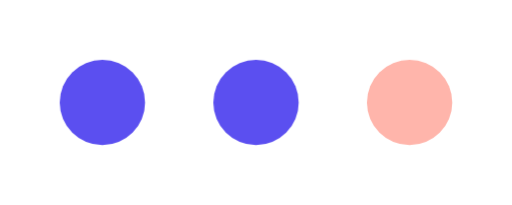
t = 0.00 s
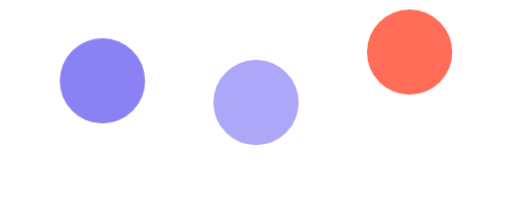
t = 0.30 s
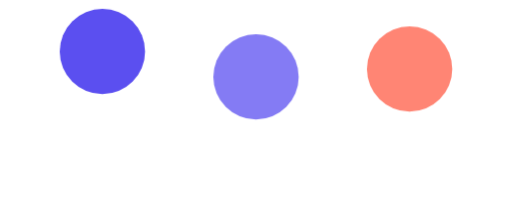
t = 0.47 s
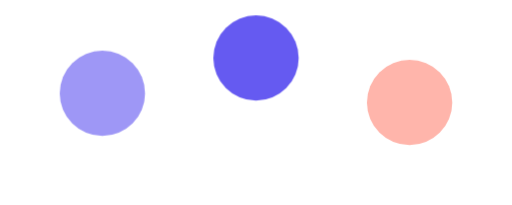
t = 0.71 s
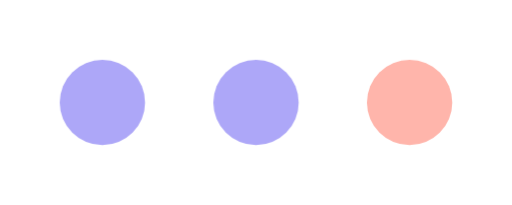
t = 0.96 s
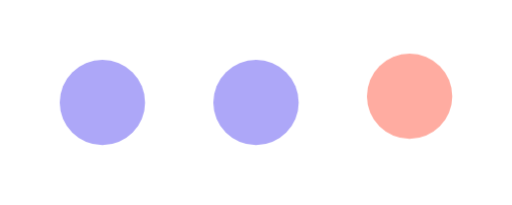
t = 1.18 s

The animated SVG that drew these frames (rendered in a browser with its animation timeline set to each time). Animation: 1 CSS @keyframes rule; one cycle of 1.40 s, repeats indefinitely.

<svg width="60" height="24" viewBox="0 0 60 24" xmlns="http://www.w3.org/2000/svg">
  <style>
    .pf-dot { animation: pf-bounce 1.1s ease-in-out infinite; }
    .pf-dot:nth-child(2) { animation-delay: 0.15s; }
    .pf-dot:nth-child(3) { animation-delay: 0.3s; }
    @keyframes pf-bounce { 0%,60%,100% { transform: translateY(0); opacity: 0.5; } 30% { transform: translateY(-6px); opacity: 1; } }
  </style>
  <circle class="pf-dot" cx="12" cy="12" r="5" fill="#5B4FF0"/>
  <circle class="pf-dot" cx="30" cy="12" r="5" fill="#5B4FF0"/>
  <circle class="pf-dot" cx="48" cy="12" r="5" fill="#FF6B57"/>
</svg>
